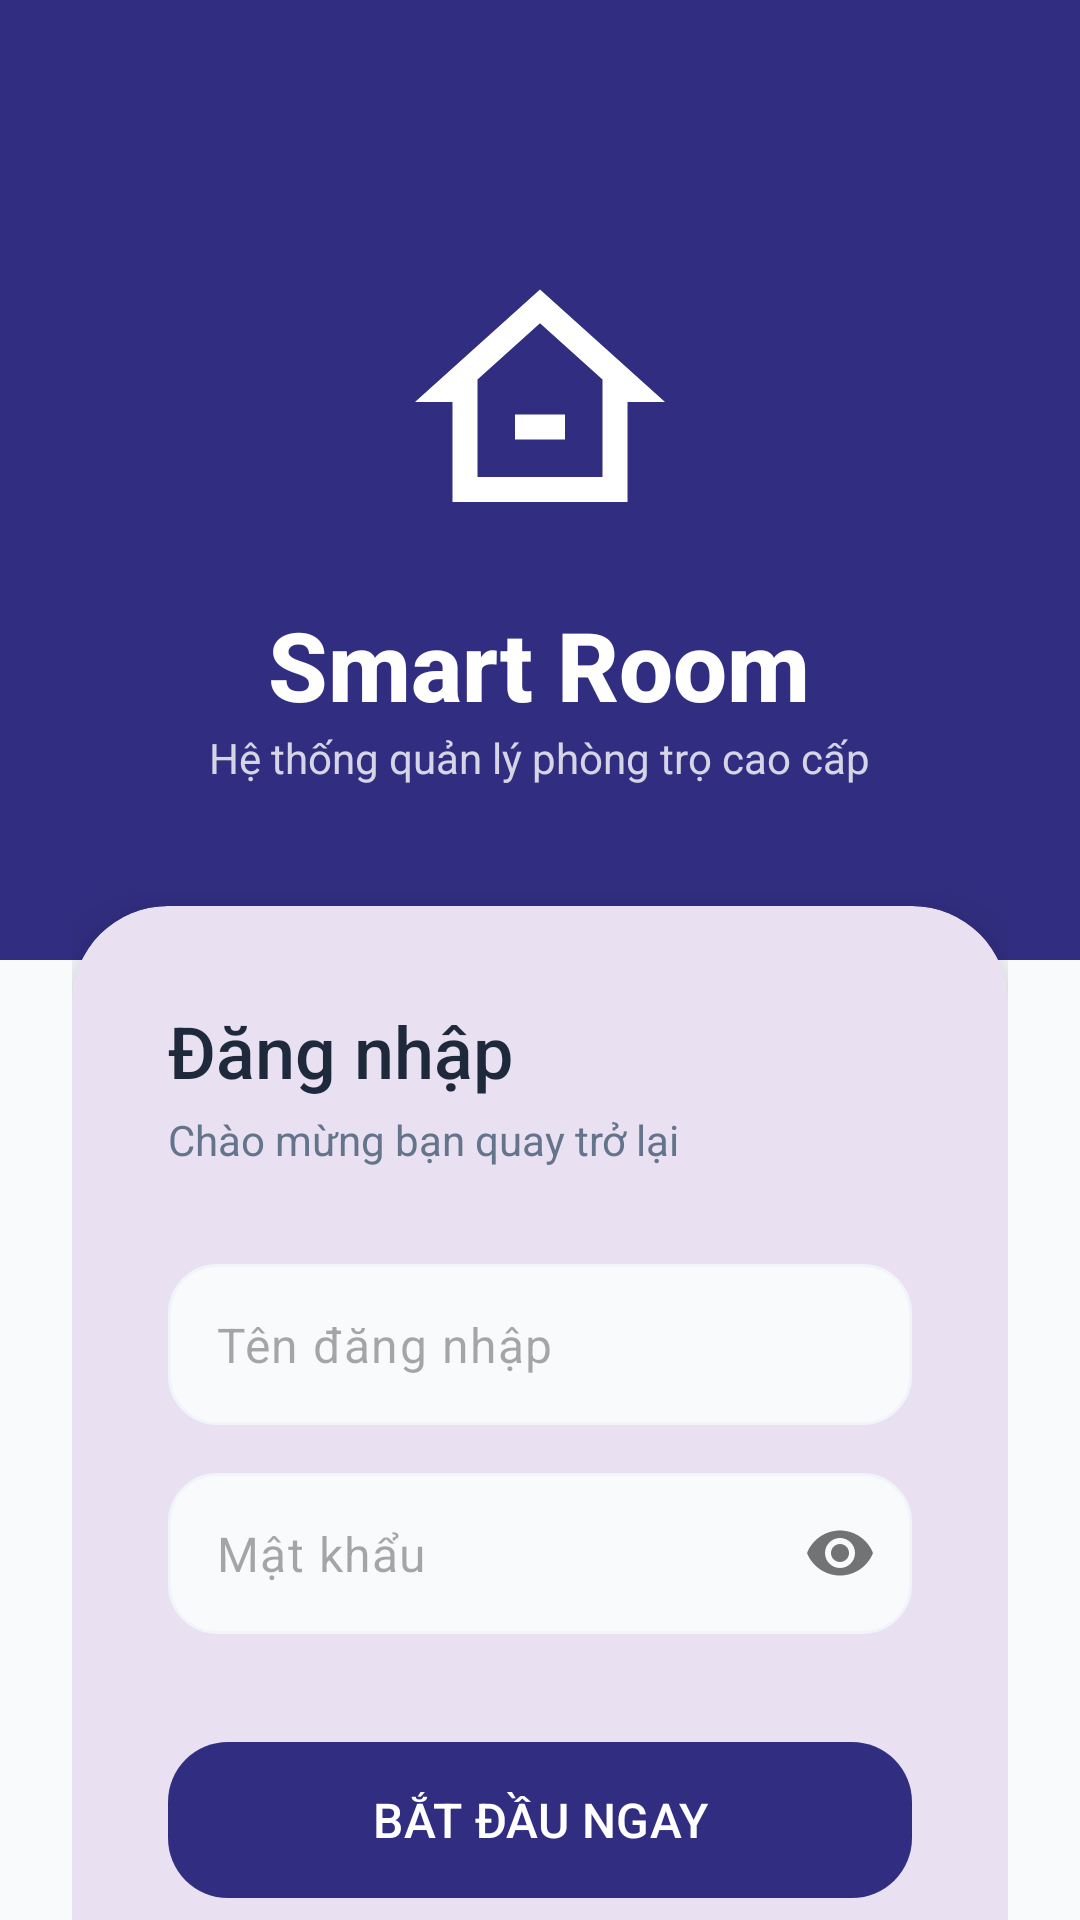

This screen was rendered from an Android layout file. Write that file and the resources it references.
<!-- AndroidManifest.xml: application theme Theme.SmartRoomManagement -->
<!-- res/layout/activity_login.xml -->
<?xml version="1.0" encoding="utf-8"?>
<androidx.constraintlayout.widget.ConstraintLayout xmlns:android="http://schemas.android.com/apk/res/android"
    xmlns:app="http://schemas.android.com/apk/res-auto"
    android:layout_width="match_parent"
    android:layout_height="match_parent"
    android:background="@color/surface_background">

    
    <View
        android:id="@+id/topBackground"
        android:layout_width="match_parent"
        android:layout_height="320dp"
        android:background="@color/primary_indigo"
        app:layout_constraintTop_toTopOf="parent" />

    <androidx.core.widget.NestedScrollView
        android:layout_width="match_parent"
        android:layout_height="match_parent"
        android:fillViewport="true">

        <LinearLayout
            android:layout_width="match_parent"
            android:layout_height="wrap_content"
            android:gravity="center_horizontal"
            android:orientation="vertical"
            android:padding="24dp">

            <Space
                android:layout_width="match_parent"
                android:layout_height="60dp" />

            
            <ImageView
                android:layout_width="100dp"
                android:layout_height="100dp"
                android:src="@drawable/ic_room_premium"
                app:tint="@color/white" />

            <TextView
                android:layout_width="wrap_content"
                android:layout_height="wrap_content"
                android:layout_marginTop="16dp"
                android:fontFamily="sans-serif-medium"
                android:text="Smart Room"
                android:textColor="@color/white"
                android:textSize="32sp"
                android:textStyle="bold" />

            <TextView
                android:layout_width="wrap_content"
                android:layout_height="wrap_content"
                android:alpha="0.8"
                android:text="Hệ thống quản lý phòng trọ cao cấp"
                android:textColor="@color/white"
                android:textSize="14sp" />

            
            <com.google.android.material.card.MaterialCardView
                android:layout_width="match_parent"
                android:layout_height="wrap_content"
                android:layout_marginTop="40dp"
                app:cardCornerRadius="32dp"
                app:cardElevation="12dp"
                app:strokeWidth="0dp">

                <LinearLayout
                    android:layout_width="match_parent"
                    android:layout_height="wrap_content"
                    android:orientation="vertical"
                    android:padding="32dp">

                    <TextView
                        android:layout_width="wrap_content"
                        android:layout_height="wrap_content"
                        android:fontFamily="sans-serif-medium"
                        android:text="Đăng nhập"
                        android:textColor="@color/text_main"
                        android:textSize="24sp" />

                    <TextView
                        android:layout_width="wrap_content"
                        android:layout_height="wrap_content"
                        android:layout_marginTop="4dp"
                        android:text="Chào mừng bạn quay trở lại"
                        android:textColor="@color/text_sub"
                        android:textSize="14sp" />

                    <com.google.android.material.textfield.TextInputLayout
                        android:layout_width="match_parent"
                        android:layout_height="wrap_content"
                        android:layout_marginTop="32dp"
                        app:boxBackgroundColor="@android:color/transparent"
                        app:boxStrokeWidth="0dp"
                        app:boxStrokeWidthFocused="0dp"
                        app:hintEnabled="false">

                        <com.google.android.material.textfield.TextInputEditText
                            android:id="@+id/edit_username"
                            android:layout_width="match_parent"
                            android:layout_height="wrap_content"
                            android:background="@drawable/bg_icon_container"
                            android:hint="Tên đăng nhập"
                            android:padding="16dp"
                            android:textColor="@color/text_main" />
                    </com.google.android.material.textfield.TextInputLayout>

                    <com.google.android.material.textfield.TextInputLayout
                        android:layout_width="match_parent"
                        android:layout_height="wrap_content"
                        android:layout_marginTop="16dp"
                        app:boxBackgroundColor="@android:color/transparent"
                        app:boxStrokeWidth="0dp"
                        app:boxStrokeWidthFocused="0dp"
                        app:hintEnabled="false"
                        app:passwordToggleEnabled="true">

                        <com.google.android.material.textfield.TextInputEditText
                            android:id="@+id/edit_password"
                            android:layout_width="match_parent"
                            android:layout_height="wrap_content"
                            android:background="@drawable/bg_icon_container"
                            android:hint="Mật khẩu"
                            android:inputType="textPassword"
                            android:padding="16dp"
                            android:textColor="@color/text_main" />
                    </com.google.android.material.textfield.TextInputLayout>

                    <com.google.android.material.button.MaterialButton
                        android:id="@+id/btn_login"
                        android:layout_width="match_parent"
                        android:layout_height="60dp"
                        android:layout_marginTop="32dp"
                        android:fontFamily="sans-serif-medium"
                        android:text="BẮT ĐẦU NGAY"
                        android:textSize="16sp"
                        app:backgroundTint="@color/primary_indigo"
                        app:cornerRadius="20dp" />

                    <TextView
                        android:id="@+id/text_register"
                        android:layout_width="wrap_content"
                        android:layout_height="wrap_content"
                        android:layout_gravity="center"
                        android:layout_marginTop="24dp"
                        android:padding="8dp"
                        android:text="Chưa có tài khoản? Đăng ký ngay"
                        android:textColor="@color/accent_blue"
                        android:textSize="14sp"
                        android:textStyle="bold" />

                </LinearLayout>
            </com.google.android.material.card.MaterialCardView>

            <TextView
                android:layout_width="wrap_content"
                android:layout_height="wrap_content"
                android:layout_marginTop="32dp"
                android:layout_marginBottom="24dp"
                android:text="Smart Room Management v1.0 PRO"
                android:textColor="@color/text_sub"
                android:textSize="12sp" />

        </LinearLayout>
    </androidx.core.widget.NestedScrollView>

    <ProgressBar
        android:id="@+id/progress_bar"
        android:layout_width="wrap_content"
        android:layout_height="wrap_content"
        android:elevation="20dp"
        android:visibility="gone"
        app:layout_constraintBottom_toBottomOf="parent"
        app:layout_constraintEnd_toEndOf="parent"
        app:layout_constraintStart_toStartOf="parent"
        app:layout_constraintTop_toTopOf="parent" />

</androidx.constraintlayout.widget.ConstraintLayout>
<!-- resources referenced by this layout -->
<resources>
  <color name="accent_blue">#3B82F6</color>
  <color name="primary_indigo">#312E81</color>
  <color name="surface_background">#F8FAFC</color>
  <color name="text_main">#1E293B</color>
  <color name="text_sub">#64748B</color>
  <color name="white">#FFFFFFFF</color>
  <!-- drawable bg_icon_container (drawable) -->
  <?xml version="1.0" encoding="utf-8"?>
  <shape xmlns:android="http://schemas.android.com/apk/res/android">
      <solid android:color="#F8FAFC" />
      <corners android:radius="16dp" />
      <stroke android:width="1dp" android:color="#F1F5F9" />
  </shape>
  <!-- drawable ic_room_premium (drawable) -->
  <vector xmlns:android="http://schemas.android.com/apk/res/android"
      android:width="24dp"
      android:height="24dp"
      android:viewportWidth="24"
      android:viewportHeight="24">
      <path
          android:fillColor="#000000"
          android:pathData="M12,3L2,12h3v8h14v-8h3L12,3z M17,18H7v-7.81l5-4.5l5,4.5V18z M10,13h4v2h-4V13z"/>
  </vector>
  <style name="Theme.SmartRoomManagement" parent="Base.Theme.SmartRoomManagement" />
  <style name="Base.Theme.SmartRoomManagement" parent="Theme.Material3.DayNight.NoActionBar">
          
          
      </style>
</resources>
